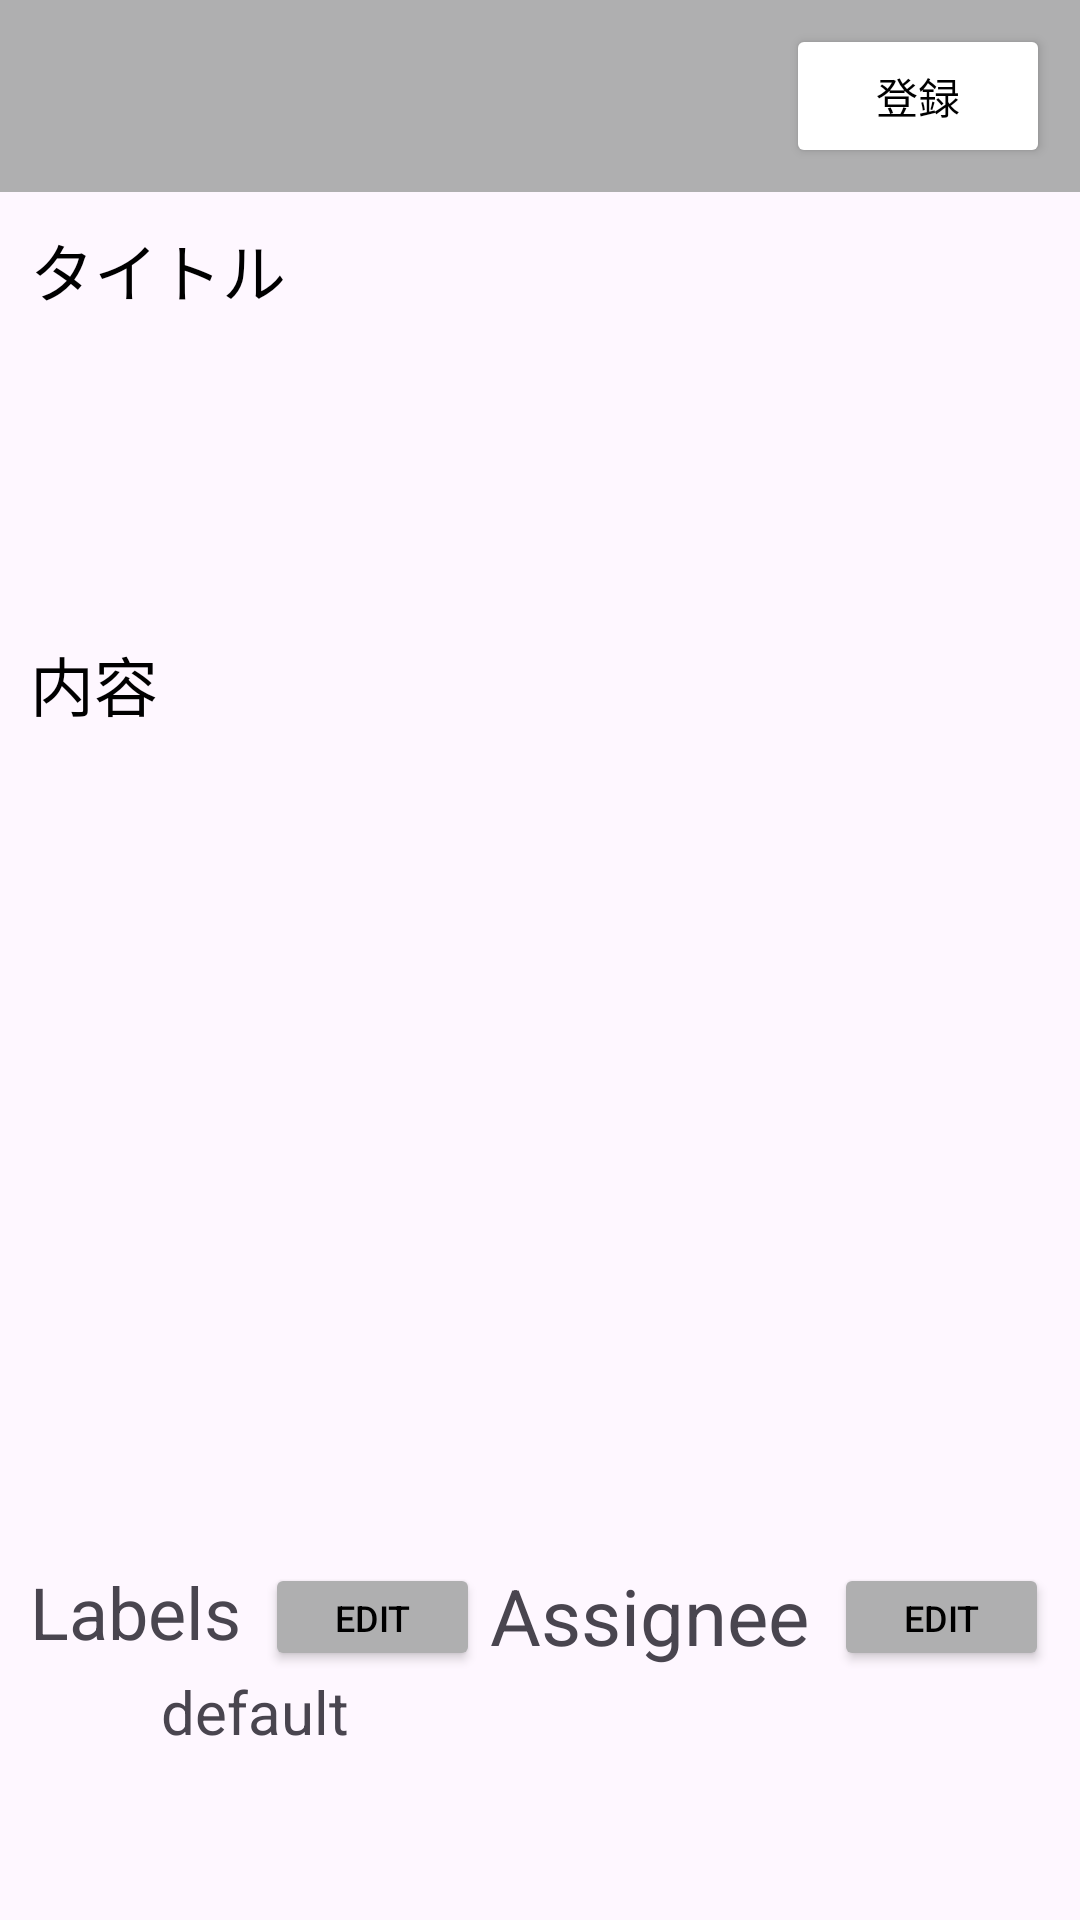

Here is an Android app screen rendered from its layout file. Give the layout XML and the strings, colors and styles it references.
<!-- AndroidManifest.xml: application theme Theme.IssueManager -->
<!-- res/layout/activity_editor.xml -->
<?xml version="1.0" encoding="utf-8"?>
<LinearLayout xmlns:android="http://schemas.android.com/apk/res/android"
    xmlns:app="http://schemas.android.com/apk/res-auto"
    xmlns:tools="http://schemas.android.com/tools"
    android:layout_width="match_parent"
    android:layout_height="match_parent"
    android:orientation="vertical"
    tools:context=".EditorActivity">

    <androidx.appcompat.widget.Toolbar
        android:id="@+id/toolbar"
        android:layout_width="match_parent"
        android:layout_height="wrap_content"
        android:background="#afafb0">

        <Button
            android:id="@+id/create_button"
            android:layout_width="wrap_content"
            android:layout_height="wrap_content"
            android:layout_gravity="right"
            android:layout_marginEnd="10dp"
            android:backgroundTint="@color/white"
            android:text="登録"
            android:textColor="@color/black" />
    </androidx.appcompat.widget.Toolbar>

    <TextView
        android:layout_width="match_parent"
        android:layout_height="0dp"
        android:layout_margin="10dp"
        android:layout_weight="0.06"
        android:autoSizeTextType="uniform"
        android:text="タイトル"
        android:textColor="@color/black" />

    <FrameLayout
        android:layout_width="match_parent"
        android:layout_height="0dp"
        android:layout_margin="5dp"
        android:layout_weight="0.15"
        android:background="@drawable/border">

        <EditText
            android:id="@+id/title_text"
            android:layout_width="match_parent"
            android:layout_height="match_parent"
            android:layout_margin="10dp"
            android:background="#00000000"
            android:gravity="left|top"
            android:textSize="20dp" />
    </FrameLayout>

    <TextView
        android:layout_width="match_parent"
        android:layout_height="0dp"
        android:layout_margin="10dp"
        android:layout_weight="0.06"
        android:autoSizeTextType="uniform"
        android:text="内容"
        android:textColor="@color/black" />

    <FrameLayout
        android:layout_width="match_parent"
        android:layout_height="0dp"
        android:layout_margin="5dp"
        android:layout_weight="0.5"
        android:background="@drawable/border">

        <EditText
            android:id="@+id/body_text"
            android:layout_width="match_parent"
            android:layout_height="match_parent"
            android:layout_margin="10dp"
            android:background="#00000000"
            android:gravity="left|top"
            android:textSize="20dp" />
    </FrameLayout>

    <LinearLayout
        android:layout_width="match_parent"
        android:layout_height="0dp"
        android:layout_marginStart="10dp"
        android:layout_marginEnd="10dp"
        android:layout_weight="0.07"
        android:orientation="horizontal">

        <TextView
            android:layout_width="0dp"
            android:layout_height="match_parent"
            android:layout_weight="0.2"
            android:autoSizeTextType="uniform"
            android:text="Labels" />

        <Space
            android:layout_width="0dp"
            android:layout_height="match_parent"
            android:layout_weight="0.02" />

        <Button
            android:id="@+id/label_button"
            android:layout_width="0dp"
            android:layout_height="match_parent"
            android:layout_weight="0.2"
            android:autoSizeTextType="uniform"
            android:backgroundTint="#afafb0"
            android:text="Edit"
            android:textColor="@color/black" />

        <Space
            android:layout_width="0dp"
            android:layout_height="match_parent"
            android:layout_weight="0.01" />

        <TextView
            android:layout_width="0dp"
            android:layout_height="match_parent"
            android:layout_weight="0.3"
            android:autoSizeTextType="uniform"
            android:text="Assignee" />

        <Space
            android:layout_width="0dp"
            android:layout_height="match_parent"
            android:layout_weight="0.02" />

        <Button
            android:id="@+id/assignee_button"
            android:layout_width="0dp"
            android:layout_height="match_parent"
            android:layout_weight="0.2"
            android:autoSizeTextType="uniform"
            android:backgroundTint="#afafb0"
            android:text="Edit"
            android:textColor="@color/black" />
    </LinearLayout>

    <LinearLayout
        android:layout_width="match_parent"
        android:layout_height="0dp"
        android:layout_weight="0.16"
        android:orientation="horizontal">

        <ScrollView
            android:layout_width="0dp"
            android:layout_height="match_parent"
            android:layout_weight="0.45"
            android:fillViewport="true">

            <LinearLayout
                android:layout_width="match_parent"
                android:layout_height="wrap_content"
                android:orientation="vertical">

                <TextView
                    android:id="@+id/label_default"
                    android:layout_width="match_parent"
                    android:layout_height="wrap_content"
                    android:gravity="center"
                    android:text="default"
                    android:textSize="20dp" />

                <TextView
                    android:id="@+id/label_bug"
                    android:layout_width="match_parent"
                    android:layout_height="wrap_content"
                    android:gravity="center"
                    android:text="bug"
                    android:textSize="20dp"
                    android:background="#fc2929"
                    android:visibility="gone"/>

                <TextView
                    android:id="@+id/label_duplicate"
                    android:layout_width="match_parent"
                    android:layout_height="wrap_content"
                    android:gravity="center"
                    android:text="duplicate"
                    android:textSize="20dp"
                    android:background="#cccccc"
                    android:visibility="gone"/>

                <TextView
                    android:id="@+id/label_enhancement"
                    android:layout_width="match_parent"
                    android:layout_height="wrap_content"
                    android:gravity="center"
                    android:text="enhancement"
                    android:textSize="20dp"
                    android:background="#84b6eb"
                    android:visibility="gone"/>

                <TextView
                    android:id="@+id/label_invalid"
                    android:layout_width="match_parent"
                    android:layout_height="wrap_content"
                    android:gravity="center"
                    android:text="invalid"
                    android:textSize="20dp"
                    android:background="#e6e6e6"
                    android:visibility="gone"/>

                <TextView
                    android:id="@+id/label_question"
                    android:layout_width="match_parent"
                    android:layout_height="wrap_content"
                    android:gravity="center"
                    android:text="question"
                    android:textSize="20dp"
                    android:background="#cc317c"
                    android:visibility="gone" />

                <TextView
                    android:id="@+id/label_wontfix"
                    android:layout_width="match_parent"
                    android:layout_height="wrap_content"
                    android:gravity="center"
                    android:text="wontfix"
                    android:textSize="20dp"
                    android:background="#ffffff"
                    android:visibility="gone" />
            </LinearLayout>
        </ScrollView>

        <ScrollView
            android:id="@+id/assignee_view"
            android:layout_width="0dp"
            android:layout_height="wrap_content"
            android:layout_weight="0.5"
            android:fillViewport="true">
        </ScrollView>
    </LinearLayout>
</LinearLayout>
<!-- resources referenced by this layout -->
<resources>
  <style name="Theme.IssueManager" parent="Base.Theme.IssueManager" />
  <style name="Base.Theme.IssueManager" parent="Theme.Material3.DayNight.NoActionBar">
          
          
      </style>
  <!-- not gathered from this repository: default colours our renderer supplied (Android Studio template values) -->
  <color name="black">#FF000000</color>
  <color name="white">#FFFFFFFF</color>
</resources>
